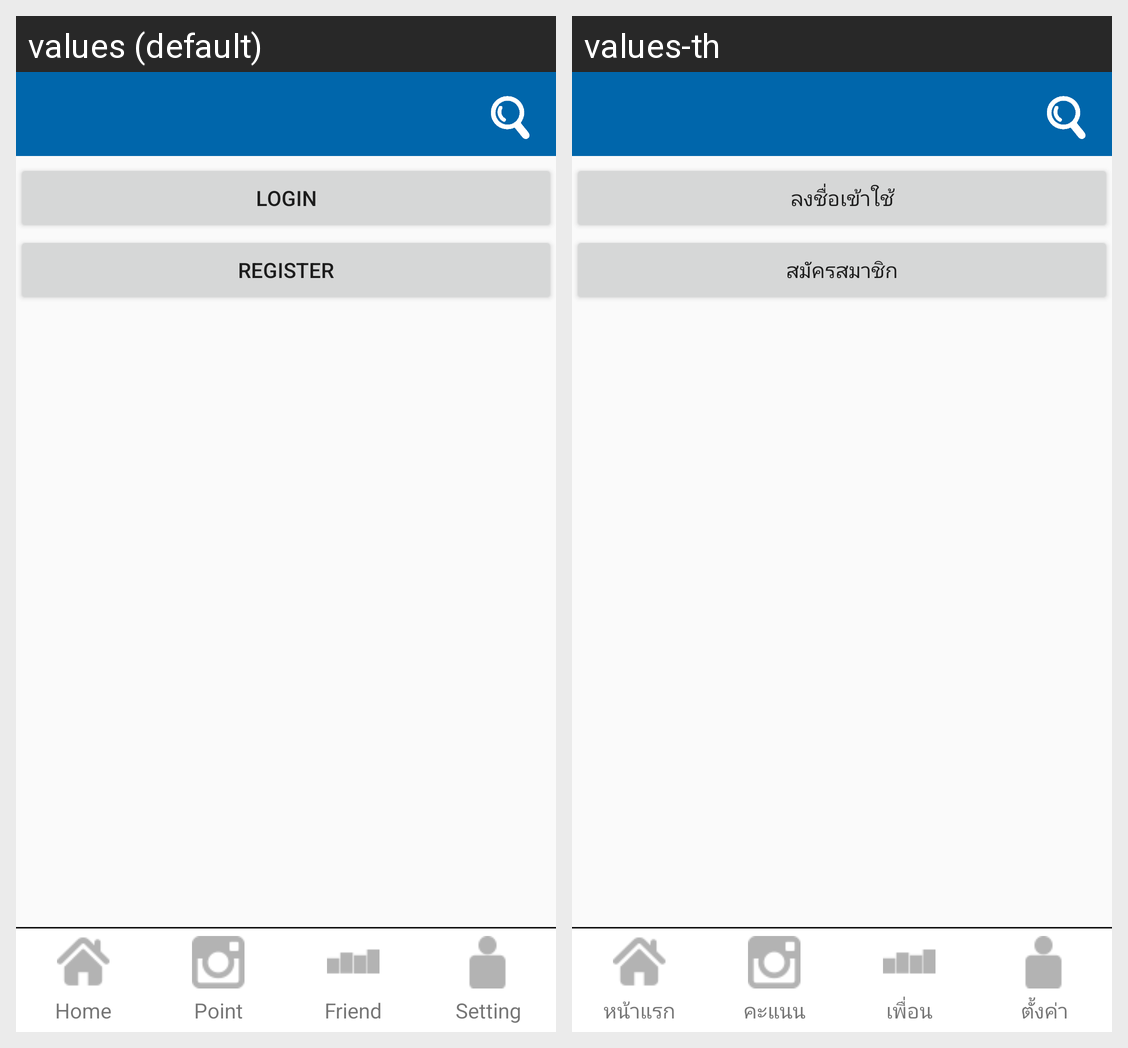

Locale-by-locale string values for the Android screen shown in this grid:
Android screen res/layout/activity_setting.xml rendered under 2 locales, left to right: values (default), values-th. Device: Nexus 5 (rendered at 1080×1920; each locale shown at half size, 540×960, under a caption strip naming it); theme AppTheme.
Strings drawn on this screen, with the default value and each locale's value (text and hints the layout hard-codes, and strings that could not be matched under every locale, appear in the picture but are not listed):

Login
  values: Login
  values-th: ลงชื่อเข้าใช้

Register
  values: Register
  values-th: สมัครสมาชิก

Home
  values: Home
  values-th: หน้าแรก

Point
  values: Point
  values-th: คะแนน

Friend
  values: Friend
  values-th: เพื่อน

Setting
  values: Setting
  values-th: ตั้งค่า
